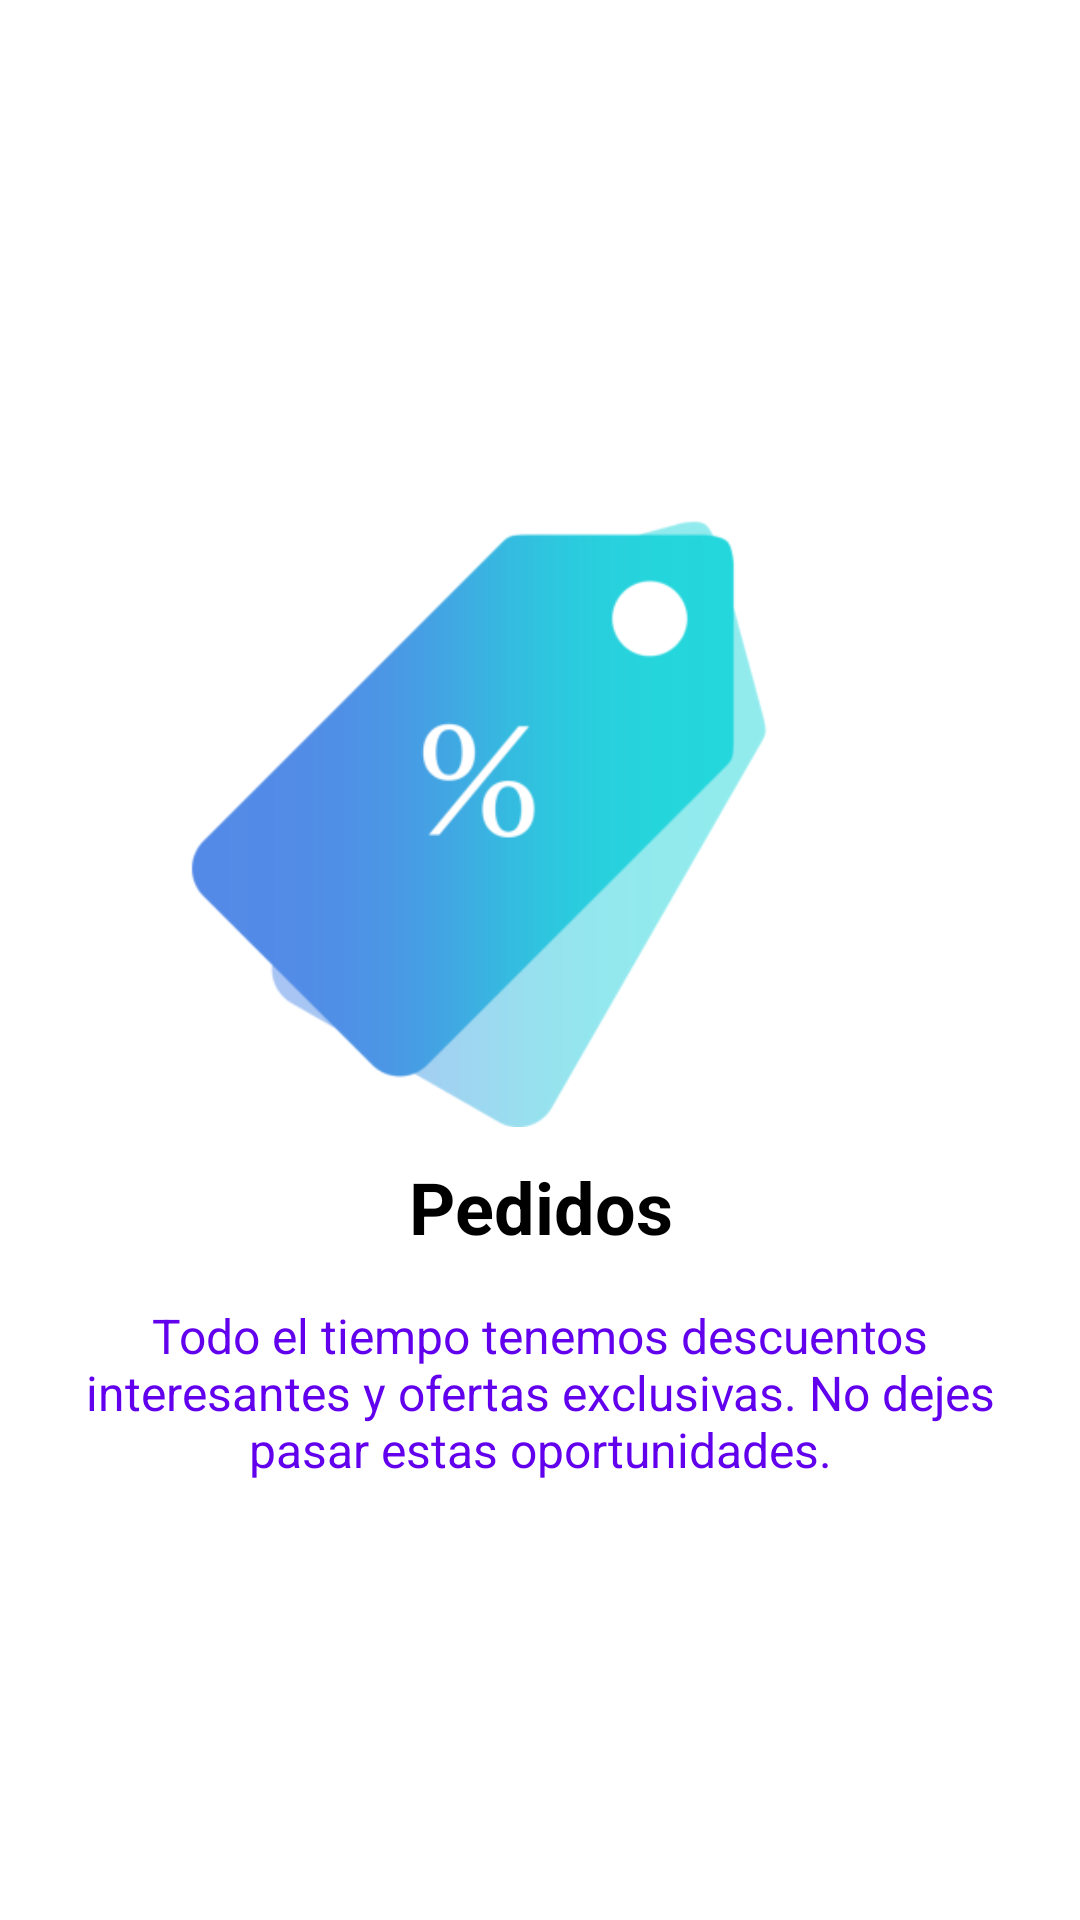

Produce the Android XML layout that renders to this screen, including the resource entries it uses.
<!-- AndroidManifest.xml: application theme Theme.Birringo -->
<!-- res/layout/fragment_discount.xml -->
<?xml version="1.0" encoding="utf-8"?>
<androidx.constraintlayout.widget.ConstraintLayout xmlns:android="http://schemas.android.com/apk/res/android"
    xmlns:app="http://schemas.android.com/apk/res-auto"
    android:id="@+id/constraintLayout"
    android:layout_width="match_parent"
    android:layout_height="match_parent">

    <LinearLayout
        android:layout_width="match_parent"
        android:layout_height="wrap_content"
        android:orientation="vertical"
        android:gravity="center"
        app:layout_constraintBottom_toBottomOf="parent"
        app:layout_constraintEnd_toEndOf="parent"
        app:layout_constraintStart_toStartOf="parent"
        app:layout_constraintTop_toTopOf="parent">

        <ImageView
            android:id="@+id/imageView"
            android:layout_width="240dp"
            android:layout_height="240dp"
            android:contentDescription="@string/all"
            app:srcCompat="@drawable/discount" />

        <TextView
            android:id="@+id/titleTextView"
            android:layout_width="match_parent"
            android:layout_height="wrap_content"
            android:layout_marginStart="24dp"
            android:layout_marginLeft="24dp"
            android:layout_marginEnd="24dp"
            android:layout_marginRight="24dp"
            android:layout_marginBottom="16dp"
            android:gravity="center"
            android:text="@string/title"
            android:textColor="@color/black"
            android:textSize="24sp"
            android:textStyle="bold" />

        <TextView
            android:id="@+id/textView"
            android:layout_width="match_parent"
            android:layout_height="wrap_content"
            android:layout_marginStart="24dp"
            android:layout_marginLeft="24dp"
            android:layout_marginEnd="24dp"
            android:layout_marginRight="24dp"
            android:gravity="center"
            android:text="@string/description_discount"
            android:textColor="@color/purple_500"
            android:textSize="16sp" />

    </LinearLayout>

</androidx.constraintlayout.widget.ConstraintLayout>
<!-- resources referenced by this layout -->
<resources>
  <!-- drawable discount: png bitmap (drawable, 20937 bytes) -->
  <string name="all">TODO</string>
  <string name="description_discount">Todo el tiempo tenemos descuentos interesantes y ofertas exclusivas.   No dejes pasar estas oportunidades.</string>
  <string name="title">Pedidos</string>
  <style name="Theme.Birringo" parent="Theme.MaterialComponents.DayNight.DarkActionBar">
          
          <item name="colorPrimary">@color/purple_500</item>
          <item name="colorPrimaryVariant">@color/purple_700</item>
          <item name="colorOnPrimary">@color/white</item>
          
          <item name="colorSecondary">@color/teal_200</item>
          <item name="colorSecondaryVariant">@color/teal_700</item>
          <item name="colorOnSecondary">@color/black</item>
          
          <item name="android:statusBarColor" tools:targetApi="l">?attr/colorPrimaryVariant</item>
          
      </style>
  <!-- not gathered from this repository: default colours our renderer supplied (Android Studio template values) -->
  <color name="purple_500">#FF6200EE</color>
  <color name="purple_700">#FF3700B3</color>
  <color name="teal_200">#FF03DAC5</color>
  <color name="teal_700">#FF018786</color>
  <color name="black">#FF000000</color>
  <color name="white">#FFFFFFFF</color>
</resources>
